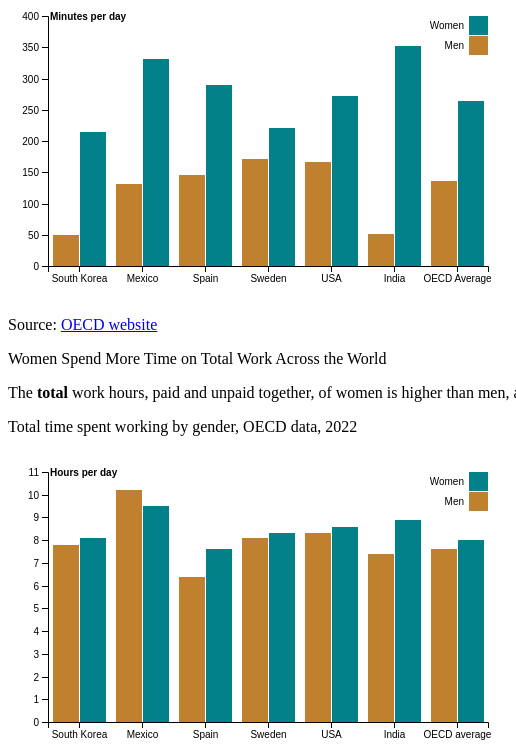
D3 v4 page, settled after 480 driven frames (8 s of simulated time); the page loaded 2 data file(s).


// ── scripts/oecd-d3-viz-total.js
function drawGroupBarChart(attrId){
  var svg = d3.select(attrId),
    margin = {top: 20, right: 20, bottom: 30, left: 40},
    width = +svg.attr("width") - margin.left - margin.right,
    height = +svg.attr("height") - margin.top - margin.bottom,
    g = svg.append("g").attr("transform", "translate(" + margin.left + "," + margin.top + ")");

  var x0 = d3.scaleBand()
      .rangeRound([0, width])
      .paddingInner(0.1);

  var x1 = d3.scaleBand()
      .padding(0.05);

  var y = d3.scaleLinear()
      .rangeRound([height, 0]);

  var z = d3.scaleOrdinal()
      .range(["#BF812D", "#02818A"]);

  d3.csv("data/unpaidlabor/oecd-d3-viz-total.csv", function(d, i, columns) {
    for (var i = 1, n = columns.length; i < n; ++i) d[columns[i]] = +d[columns[i]];
    return d;
  }, function(error, data) {
    if (error) throw error;

    var keys = data.columns.slice(1);

    x0.domain(data.map(function(d) { return d.Country; }));
    x1.domain(keys).rangeRound([0, x0.bandwidth()]);
    y.domain([0, d3.max(data, function(d) { return d3.max(keys, function(key) { return d[key]; }); })]).nice();

    g.append("g")
      .selectAll("g")
      .data(data)
      .enter().append("g")
        .attr("transform", function(d) { return "translate(" + x0(d.Country) + ",0)"; })
      .selectAll("rect")
      .data(function(d) { return keys.map(function(key) { return {key: key, value: d[key]}; }); })
      .enter().append("rect")
        .attr("x", function(d) { return x1(d.key); })
        .attr("y", function(d) { return y(d.value); })
        .attr("width", x1.bandwidth())
        .attr("height", function(d) { return height - y(d.value); })
        .attr("fill", function(d) { return z(d.key); });

    g.append("g")
        .attr("class", "axis")
        .attr("transform", "translate(0," + height + ")")
        .call(d3.axisBottom(x0));

    g.append("g")
        .attr("class", "axis")
        .call(d3.axisLeft(y).ticks(null, "s"))
      .append("text")
        .attr("x", 2)
        .attr("y", y(y.ticks().pop()) + 0.5)
        .attr("dy", "0.32em")
        .attr("fill", "#000")
        .attr("font-weight", "bold")
        .attr("text-anchor", "start")
        .text("Hours per day");

    var legend = g.append("g")
        .attr("font-family", "sans-serif")
        .attr("font-size", 10)
        .attr("text-anchor", "end")
      .selectAll("g")
      .data(keys.slice().reverse())
      .enter().append("g")
        .attr("transform", function(d, i) { return "translate(0," + i * 20 + ")"; });

    legend.append("rect")
        .attr("x", width - 19)
        .attr("width", 19)
        .attr("height", 19)
        .attr("fill", z);

    legend.append("text")
        .attr("x", width - 24)
        .attr("y", 9.5)
        .attr("dy", "0.32em")
        .text(function(d) { return d; });
  });
}

drawGroupBarChart("#total-labor")
// ── scripts/oecd-d3-viz-unpaid.js
function drawGroupBarChart(attrId){
  var svg = d3.select(attrId),
    margin = {top: 20, right: 20, bottom: 30, left: 40},
    width = +svg.attr("width") - margin.left - margin.right,
    height = +svg.attr("height") - margin.top - margin.bottom,
    g = svg.append("g").attr("transform", "translate(" + margin.left + "," + margin.top + ")");

  var x0 = d3.scaleBand()
      .rangeRound([0, width])
      .paddingInner(0.1);

  var x1 = d3.scaleBand()
      .padding(0.05);

  var y = d3.scaleLinear()
      .rangeRound([height, 0]);

  var z = d3.scaleOrdinal()
      .range(["#BF812D", "#02818A"]);

  d3.csv("data/unpaidlabor/oecd-d3-viz-unpaid.csv", function(d, i, columns) {
    for (var i = 1, n = columns.length; i < n; ++i) d[columns[i]] = +d[columns[i]];
    return d;
  }, function(error, data) {
    if (error) throw error;

    var keys = data.columns.slice(1);

    x0.domain(data.map(function(d) { return d.Country; }));
    x1.domain(keys).rangeRound([0, x0.bandwidth()]);
    y.domain([0, d3.max(data, function(d) { return d3.max(keys, function(key) { return d[key]; }); })]).nice();

    g.append("g")
      .selectAll("g")
      .data(data)
      .enter().append("g")
        .attr("transform", function(d) { return "translate(" + x0(d.Country) + ",0)"; })
      .selectAll("rect")
      .data(function(d) { return keys.map(function(key) { return {key: key, value: d[key]}; }); })
      .enter().append("rect")
        .attr("x", function(d) { return x1(d.key); })
        .attr("y", function(d) { return y(d.value); })
        .attr("width", x1.bandwidth())
        .attr("height", function(d) { return height - y(d.value); })
        .attr("fill", function(d) { return z(d.key); });

    g.append("g")
        .attr("class", "axis")
        .attr("transform", "translate(0," + height + ")")
        .call(d3.axisBottom(x0));

    g.append("g")
        .attr("class", "axis")
        .call(d3.axisLeft(y).ticks(null, "s"))
      .append("text")
        .attr("x", 2)
        .attr("y", y(y.ticks().pop()) + 0.5)
        .attr("dy", "0.32em")
        .attr("fill", "#000")
        .attr("font-weight", "bold")
        .attr("text-anchor", "start")
        .text("Minutes per day");

    var legend = g.append("g")
        .attr("font-family", "sans-serif")
        .attr("font-size", 10)
        .attr("text-anchor", "end")
      .selectAll("g")
      .data(keys.slice().reverse())
      .enter().append("g")
        .attr("transform", function(d, i) { return "translate(0," + i * 20 + ")"; });

    legend.append("rect")
        .attr("x", width - 19)
        .attr("width", 19)
        .attr("height", 19)
        .attr("fill", z);

    legend.append("text")
        .attr("x", width - 24)
        .attr("y", 9.5)
        .attr("dy", "0.32em")
        .text(function(d) { return d; });
  });
}

drawGroupBarChart("#unpaid-labor")

### data: data/unpaidlabor/oecd-d3-viz-unpaid.csv
?Country, Men, Women
South Korea, 49, 215
Mexico, 131.4, 331.3
Spain, 145.9, 289.1
Sweden, 171, 220.2
USA, 165.8, 271.3
India, 51.8, 351.9
OECD Average, 136.5, 263.4

### data: data/unpaidlabor/oecd-d3-viz-total.csv
?Country, Men, Women
South Korea, 7.8, 8.1
Mexico, 10.2, 9.5
Spain, 6.4, 7.6
Sweden, 8.1, 8.3
USA, 8.3, 8.6
India, 7.4, 8.9
OECD average, 7.6, 8